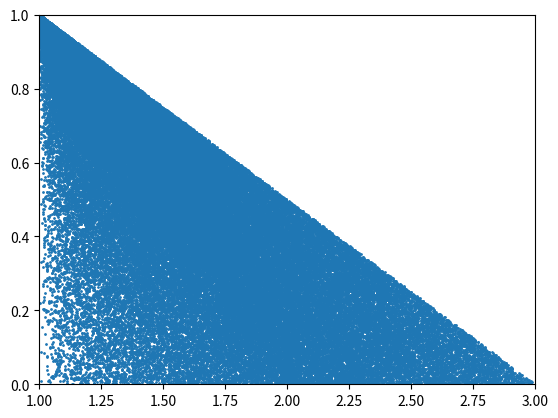

Reproduce this figure in Python.
from random import random, choice
import matplotlib.pyplot as plt
import numpy as np


def trial(m):
    m_in = m * random()

    kappa_1 = (2 * m) * random()
    # kappa_2 = 2 * m - kappa_1
    kappa_2 = (2 * m - kappa_1) * random()
    kappa_3 = 2 * m - kappa_1 - kappa_2

    sum_kappa_sqr = kappa_1 ** 2 + kappa_2 ** 2 + kappa_3 ** 2

    omega_in = (4 * m * m_in) / sum_kappa_sqr
    omega_out = (4 * m ** 2 - 4 * m * m_in) / (4 * m ** 2 - sum_kappa_sqr)

    if omega_in < omega_out:
        return trial(m)

    # assert 4 * m ** 2 / 3 <= sum_kappa_sqr <= 4 * m * m_in
    assert omega_in + (3 - 1) * omega_out <= 3 + 1e-5
    return omega_in, omega_out


xs, ys = list(zip(*[trial(100) for _ in range(10 ** 5)]))
plt.scatter(xs, ys, s=1)
plt.xlim([1, 3])
plt.ylim([0, 1])
plt.show()
